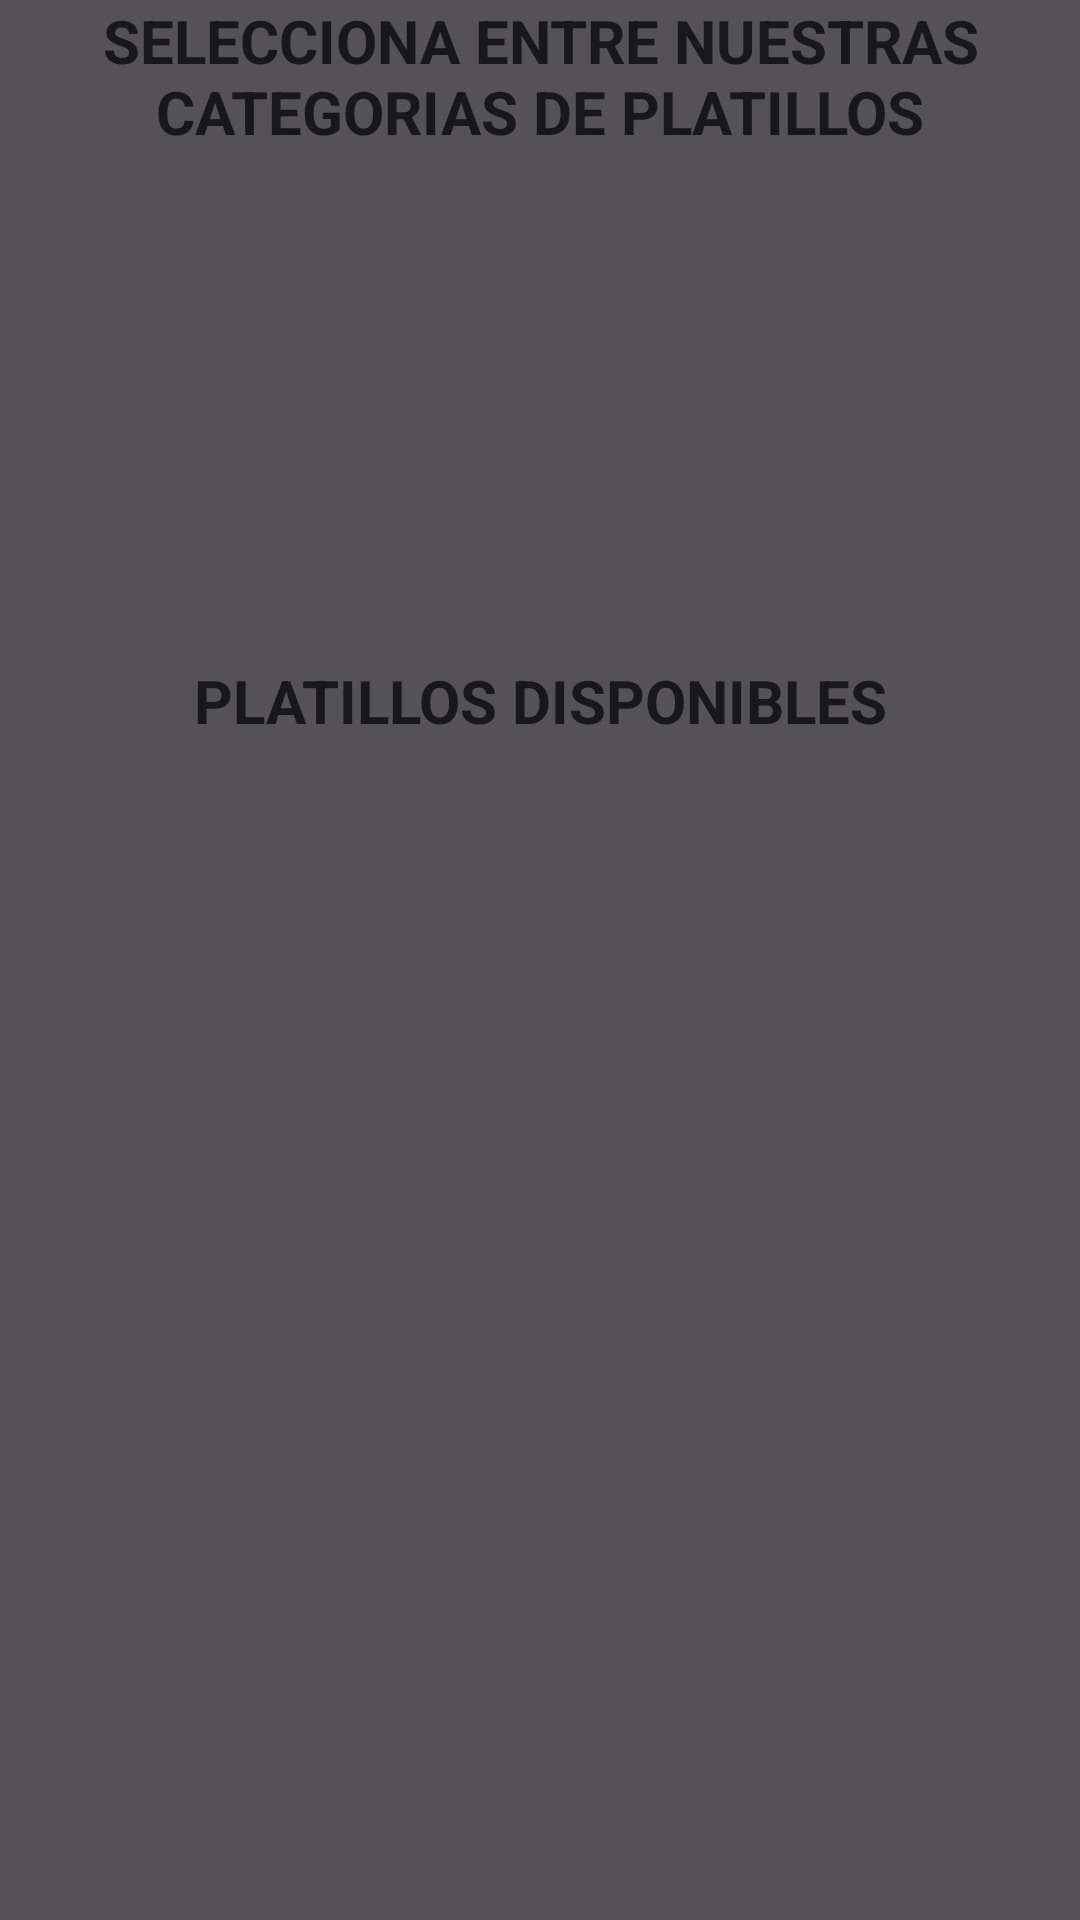

The Android layout XML behind this screen, and the referenced resources:
<!-- AndroidManifest.xml: application theme Theme.JuncoMarinoApp -->
<!-- res/layout/fragment_mostrar_menu.xml -->
<?xml version="1.0" encoding="utf-8"?>
<FrameLayout xmlns:android="http://schemas.android.com/apk/res/android"
    android:layout_width="match_parent"
    android:layout_height="match_parent">

    <LinearLayout
        android:id="@+id/contentLayout"
        xmlns:app="http://schemas.android.com/apk/res-auto"
        xmlns:tools="http://schemas.android.com/tools"
        android:layout_width="match_parent"
        android:layout_height="match_parent"
        android:orientation="vertical"
        tools:context=".MostrarMenu">

        <TextView
            android:layout_width="match_parent"
            android:layout_height="70sp"
            android:text="SELECCIONA ENTRE NUESTRAS CATEGORIAS DE PLATILLOS"
            android:textAlignment="center"
            android:textSize="20sp"
            android:textStyle="bold" />

        <androidx.recyclerview.widget.RecyclerView
            android:id="@+id/recycler"
            android:layout_width="match_parent"
            android:layout_height="150sp"
            android:orientation="horizontal"
            app:layoutManager="com.google.android.material.carousel.CarouselLayoutManager" />

        <TextView
            android:layout_width="match_parent"
            android:layout_height="40sp"
            android:text="PLATILLOS DISPONIBLES"
            android:textAlignment="center"
            android:textSize="20sp"
            android:textStyle="bold"/>

        <TextView
            android:layout_width="match_parent"
            android:layout_height="40sp"
            android:textAlignment="center"
            android:textSize="20sp"
            android:textStyle="bold"
            android:id="@+id/tvCategoria"/>

        <ListView
            android:layout_width="match_parent"
            android:layout_height="match_parent"
            android:id="@+id/lvMenu"/>

    </LinearLayout>

    <LinearLayout
        android:id="@+id/loadingOverlay"
        android:layout_width="match_parent"
        android:layout_height="match_parent"
        android:background="#AA000000"
        android:gravity="center"
        android:orientation="vertical"
        android:visibility="visible">

        <ImageView
            android:id="@+id/loadingGif"
            android:layout_width="100dp"
            android:layout_height="100dp" />
    </LinearLayout>
</FrameLayout>
<!-- resources referenced by this layout -->
<resources>
  <style name="Theme.JuncoMarinoApp" parent="Base.Theme.JuncoMarinoApp" />
  <style name="Base.Theme.JuncoMarinoApp" parent="Theme.Material3.DayNight.NoActionBar">
          
          
      </style>
</resources>
